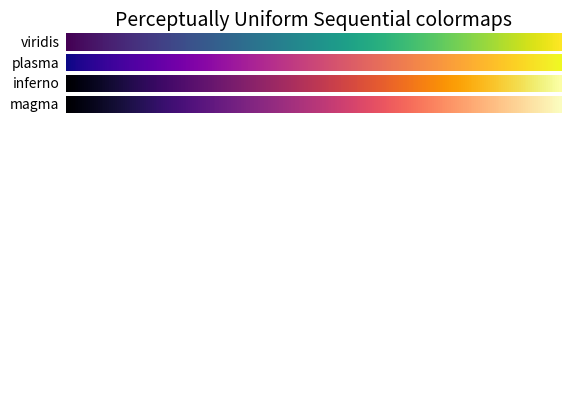
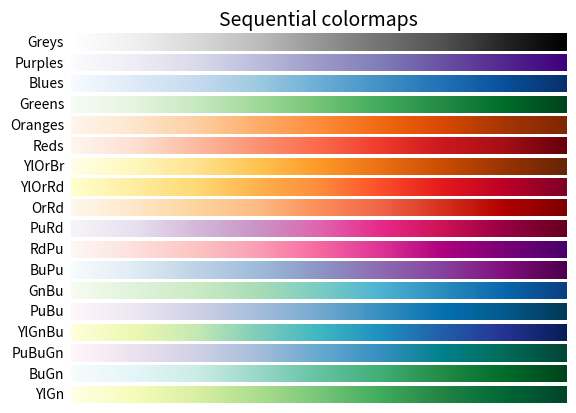
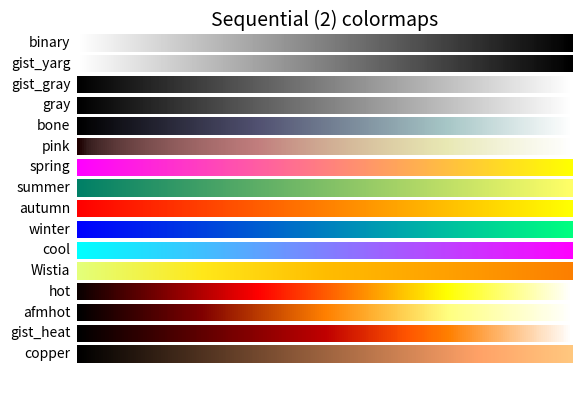
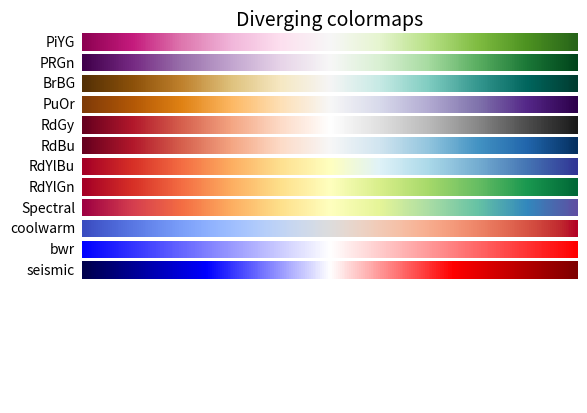
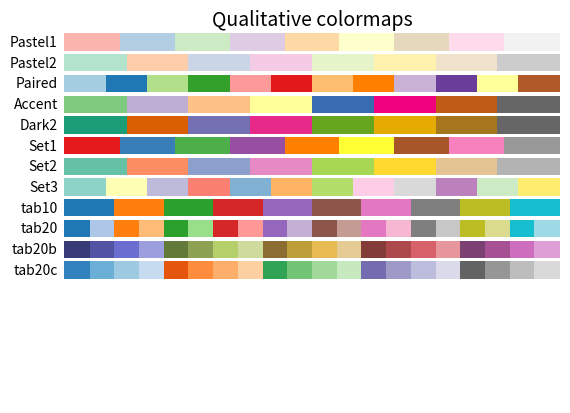
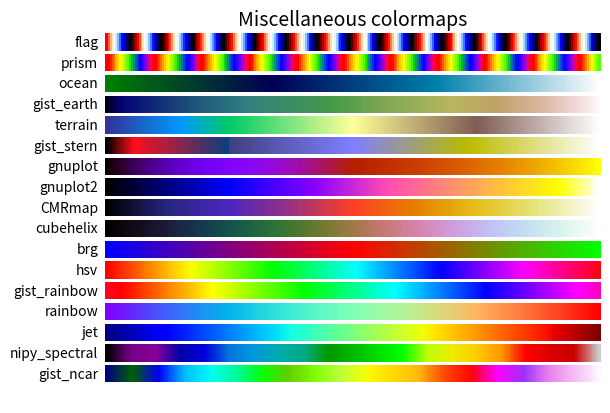
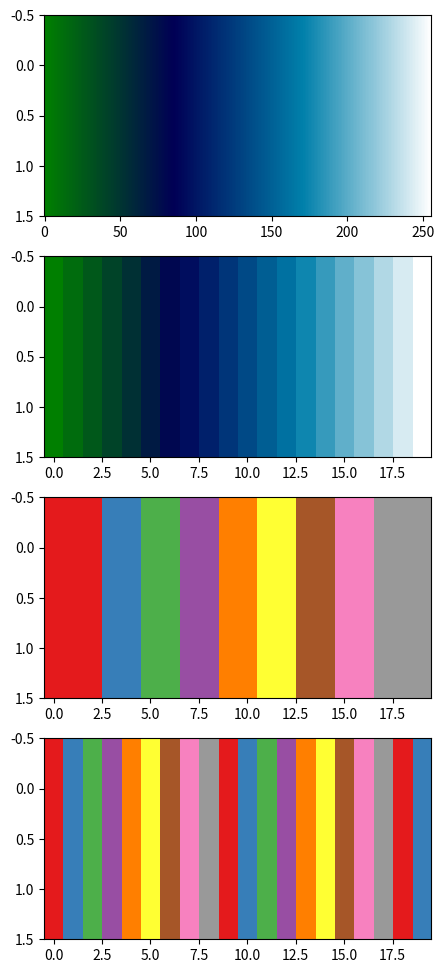

Python code for these plots, in order: (Note: this script raises an exception after producing the figures.)
#!/usr/bin/env python3
# -*- coding: utf-8 -*-
"""
Created on Fri May  3 00:36:08 2019

[redacted]
"""

#colors reference guide

#https://matplotlib.org/api/colors_api.html


'''
https://matplotlib.org/examples/color/colormaps_reference.html

Sequential:
    These colormaps are approximately monochromatic colormaps varying smoothly
    between two color tones---usually from low saturation (e.g. white) to high
    saturation (e.g. a bright blue). Sequential colormaps are ideal for
    representing most scientific data since they show a clear progression from
    low-to-high values.

Diverging:
    These colormaps have a median value (usually light in color) and vary
    smoothly to two different color tones at high and low values. Diverging
    colormaps are ideal when your data has a median value that is significant
    (e.g.  0, such that positive and negative values are represented by
    different colors of the colormap).

Qualitative:
    These colormaps vary rapidly in color. Qualitative colormaps are useful for
    choosing a set of discrete colors. For example::

        color_list = plt.cm.Set3(np.linspace(0, 1, 12))
'''

import numpy as np
import matplotlib.pyplot as plt
import matplotlib.colors as colors

# Have colormaps separated into categories:
# http://matplotlib.org/examples/color/colormaps_reference.html
cmaps = [('Perceptually Uniform Sequential', [
            'viridis', 'plasma', 'inferno', 'magma']),
         ('Sequential', [
            'Greys', 'Purples', 'Blues', 'Greens', 'Oranges', 'Reds',
            'YlOrBr', 'YlOrRd', 'OrRd', 'PuRd', 'RdPu', 'BuPu',
            'GnBu', 'PuBu', 'YlGnBu', 'PuBuGn', 'BuGn', 'YlGn']),
         ('Sequential (2)', [
            'binary', 'gist_yarg', 'gist_gray', 'gray', 'bone', 'pink',
            'spring', 'summer', 'autumn', 'winter', 'cool', 'Wistia',
            'hot', 'afmhot', 'gist_heat', 'copper']),
         ('Diverging', [
            'PiYG', 'PRGn', 'BrBG', 'PuOr', 'RdGy', 'RdBu',
            'RdYlBu', 'RdYlGn', 'Spectral', 'coolwarm', 'bwr', 'seismic']),
         ('Qualitative', [
            'Pastel1', 'Pastel2', 'Paired', 'Accent',
            'Dark2', 'Set1', 'Set2', 'Set3',
            'tab10', 'tab20', 'tab20b', 'tab20c']),
         ('Miscellaneous', [
            'flag', 'prism', 'ocean', 'gist_earth', 'terrain', 'gist_stern',
            'gnuplot', 'gnuplot2', 'CMRmap', 'cubehelix', 'brg', 'hsv',
            'gist_rainbow', 'rainbow', 'jet', 'nipy_spectral', 'gist_ncar'])]


nrows = max(len(cmap_list) for cmap_category, cmap_list in cmaps)
#select the cmap category which has most cmap so the height is largest
gradient = np.linspace(0, 1, 256)
gradient = np.vstack((gradient, gradient))# for imshow
'''
imshow(x)
X : array-like or PIL image
The image data. Supported array shapes are:
(M, N): an image with scalar data. The data is visualized using a colormap.
(M, N, 3): an image with RGB values (float or uint8).
(M, N, 4): an image with RGBA values (float or uint8), i.e. including transparency.
'''

def plot_color_gradients(cmap_category, cmap_list, nrows):
    fig, axes = plt.subplots(nrows=nrows)
    #fig.subplots_adjust(top=0.95, bottom=0.01, left=0.2, right=0.99)
    axes[0].set_title(cmap_category + ' colormaps', fontsize=14)

    for ax, name in zip(axes, cmap_list):
        ax.imshow(gradient, aspect='auto', cmap=plt.get_cmap(name))
        pos = list(ax.get_position().bounds)
        x_text = pos[0] - 0.01
        y_text = pos[1] + pos[3]/2.
        fig.text(x_text, y_text, name, va='center', ha='right', fontsize=10)
    # Turn off *all* ticks & spines, not just the ones with colormaps.
    for ax in axes:
        ax.set_axis_off()

for cmap_category, cmap_list in cmaps:
    plot_color_gradients(cmap_category, cmap_list, nrows)

plt.show()

#for a single cmap
#no.1 256 for sequential

gradient = np.linspace(0, 1, 256)
gradient = np.vstack((gradient, gradient))# for imshow
fig, axes = plt.subplots(nrows = 4,figsize = (5,12))


axes[0].imshow(gradient, aspect='auto', cmap=plt.get_cmap('ocean'))

#no.2 12 for sequential
gradient = np.linspace(0, 1, 20)
gradient = np.vstack((gradient, gradient))# for imshow
axes[1].imshow(gradient, aspect='auto', cmap=plt.get_cmap('ocean'))

#no.3 20 for Set1(9) which is qualitative(listed colormap)
gradient = np.linspace(0, 1, 20)
gradient = np.vstack((gradient, gradient))# for imshow
axes[2].imshow(gradient, aspect='auto', cmap=plt.get_cmap('Set1'))


#no.4 make cmap num equal to X 
color_list = plt.cm.Set1(np.linspace(0, 1, 9))
color_list = np.concatenate((color_list,color_list,color_list[:2]))
cmap = colors.ListedColormap(color_list)

gradient = np.linspace(0, 1, 20)
gradient = np.vstack((gradient, gradient))# for imshow
axes[3].imshow(gradient, aspect='auto', cmap=cmap)
plt.show()



#1 matplotlib.colors.cnames




from mpl_toolkits.mplot3d import Axes3D
import numpy as np
import matplotlib.pyplot as plt

fig = plt.figure()
ax = fig.gca(projection='3d')

# Plot a sin curve using the x and y axes.
x = np.linspace(0, 1, 100)
y = np.sin(x * 2 * np.pi) / 2 + 0.5
ax.plot(x, y, zs=0, zdir='z', label='curve in (x,y)')

# Plot scatterplot data on the x and z axes.
    
color_list = plt.cm.ocean(np.linspace(0, 1, 100))
    
# By using zdir='y', the y value of these points is fixed to the zs value 0
# and the (x,y) points are plotted on the x and z axes.
ax.scatter(x, y, zs=0, zdir='y', c=color_list, label='points in (x,z)')

# Make legend, set axes limits and labels
ax.legend()
ax.set_xlim(0, 1)
ax.set_ylim(0, 1)
ax.set_zlim(0, 1)
ax.set_xlabel('X')
ax.set_ylabel('Y')
ax.set_zlabel('Z')

# Customize the view angle so it's easier to see that the scatter points lie
# on the plane y=0
ax.view_init(elev=20., azim=-35)

plt.show()





from mpl_toolkits.mplot3d import Axes3D
import matplotlib.pyplot as plt
import numpy as np


def f(t):
    s1 = np.cos(2*np.pi*t)
    e1 = np.exp(-t)
    return np.multiply(s1, e1)


################
# First subplot
################
t1 = np.arange(0.0, 5.0, 0.1)
t2 = np.arange(0.0, 5.0, 0.02)
t3 = np.arange(0.0, 2.0, 0.01)

# Twice as tall as it is wide.
fig = plt.figure(figsize=plt.figaspect(2.))
fig.suptitle('A tale of 2 subplots')
ax = fig.add_subplot(2, 1, 1)
l = ax.plot(t1, f(t1), 'bo',
            t2, f(t2), 'k--', markerfacecolor='green')
ax.grid(True)
ax.set_ylabel('Damped oscillation')


#################
# Second subplot
#################
ax = fig.add_subplot(2, 1, 2, projection='3d')
X = np.arange(-5, 5, 0.25)
xlen = len(X)
Y = np.arange(-5, 5, 0.25)
ylen = len(Y)
X, Y = np.meshgrid(X, Y)
R = np.sqrt(X**2 + Y**2)
Z = np.sin(R)

surf = ax.plot_surface(X, Y, Z, rstride=1, cstride=1,
                       linewidth=0, antialiased=False)

ax.set_zlim3d(-1, 1)

plt.show()


"""
animation example 1
"""
from matplotlib import pyplot as plt
import numpy as np
import mpl_toolkits.mplot3d.axes3d as p3
from matplotlib import animation

fig = plt.figure()
ax = p3.Axes3D(fig)

def gen(n):
    phi = 0
    while phi < 2*np.pi:
        yield np.array([np.cos(phi), np.sin(phi), phi])
        phi += 2*np.pi/n

def update(num, data, line):
    line.set_data(data[:2, :num])
    line.set_3d_properties(data[2, :num])

N = 100
data = np.array(list(gen(N))).T
line, = ax.plot(data[0, 0:1], data[1, 0:1], data[2, 0:1])

# Setting the axes properties
ax.set_xlim3d([-1.0, 1.0])
ax.set_xlabel('X')

ax.set_ylim3d([-1.0, 1.0])
ax.set_ylabel('Y')

ax.set_zlim3d([0.0, 10.0])
ax.set_zlabel('Z')

ani = animation.FuncAnimation(fig, update, N, fargs=(data, line), interval=10000/N, blit=False)
ani.save('matplot001.gif', writer='pillow')
plt.show()

"""
animation example 2
"""
import numpy as np
import matplotlib.pyplot as plt
from matplotlib.animation import FuncAnimation

fig, ax = plt.subplots()
xdata, ydata = [], []
ln, = ax.plot([], [], 'r-', animated=False)

def init():
    ax.set_xlim(0, 2*np.pi)
    ax.set_ylim(-1, 1)
    return ln,

def update(frame):
    xdata.append(frame)
    ydata.append(np.sin(frame))
    ln.set_data(xdata, ydata)
    return ln,

ani = FuncAnimation(fig, update, frames=np.linspace(0, 2*np.pi, 128),
                    init_func=init, blit=True)
plt.show()
ani.save('matplot002.gif', writer='pillow')


"""
animation example 3
"""

fig, ax = plt.subplots()
x = np.linspace(0, 2*np.pi, 200)
y = np.sin(x)
l = ax.plot(x, y)
dot, = ax.plot([], [], 'ro')

def init():
    ax.set_xlim(0, 2*np.pi)
    ax.set_ylim(-1, 1)
    return l

def gen_dot():
    for i in np.linspace(0, 2*np.pi, 200):
        newdot = [i, np.sin(i)]
        yield newdot

def update_dot(newd):
    dot.set_data(newd[0], newd[1])
    return dot,

ani = animation.FuncAnimation(fig, update_dot, frames = gen_dot(), interval = 100, init_func=init)
ani.save('matplot003.gif', writer='pillow', fps=30)


"""
animation example 4
"""
from math import sin, cos
from scipy.integrate import odeint
g = 9.8
leng = 1.0
b_const = 0.2

# no decay case:
def pendulum_equations1(w, t, l):
    th, v = w
    dth = v
    dv  = - g/l * sin(th)
    return dth, dv

# the decay exist case:
def pendulum_equations2(w, t, l, b):
    th, v = w
    dth = v
    dv = -b/l * v - g/l * sin(th)
    return dth, dv

t = np.arange(0, 20, 0.1)
track = odeint(pendulum_equations1, (1.0, 0), t, args=(leng,))
#track = odeint(pendulum_equations2, (1.0, 0), t, args=(leng, b_const))
xdata = [leng*sin(track[i, 0]) for i in range(len(track))]
ydata = [-leng*cos(track[i, 0]) for i in range(len(track))]

fig, ax = plt.subplots()
ax.grid()
line, = ax.plot([], [], 'o-', lw=2)
time_template = 'time = %.1fs'
time_text = ax.text(0.05, 0.9, '', transform=ax.transAxes)

def init():
    ax.set_xlim(-2, 2)
    ax.set_ylim(-2, 2)
    time_text.set_text('')
    return line, time_text

def update(i):
    newx = [0, xdata[i]]
    newy = [0, ydata[i]]
    line.set_data(newx, newy)
    time_text.set_text(time_template %(0.1*i))
    return line, time_text

ani = animation.FuncAnimation(fig, update, range(1, len(xdata)), init_func=init, interval=50)
#ani.save('single_pendulum_decay.gif', writer='imagemagick', fps=100)
ani.save('matplot004.gif', writer='pillow', fps=100)
plt.show()

'''
　　a.fig 绘制动图的画布名称

　　b.func自定义动画函数，即下边程序定义的函数update

　　c.frames动画长度，一次循环包含的帧数，在函数运行时，其值会传递给函数update(n)的形参“n”

　　d.init_func自定义开始帧，即传入刚定义的函数init,初始化函数

　　e.interval更新频率，以ms计

　　f.blit选择更新所有点，还是仅更新产生变化的点。应选择True，但mac用户请选择False，否则无法显
'''